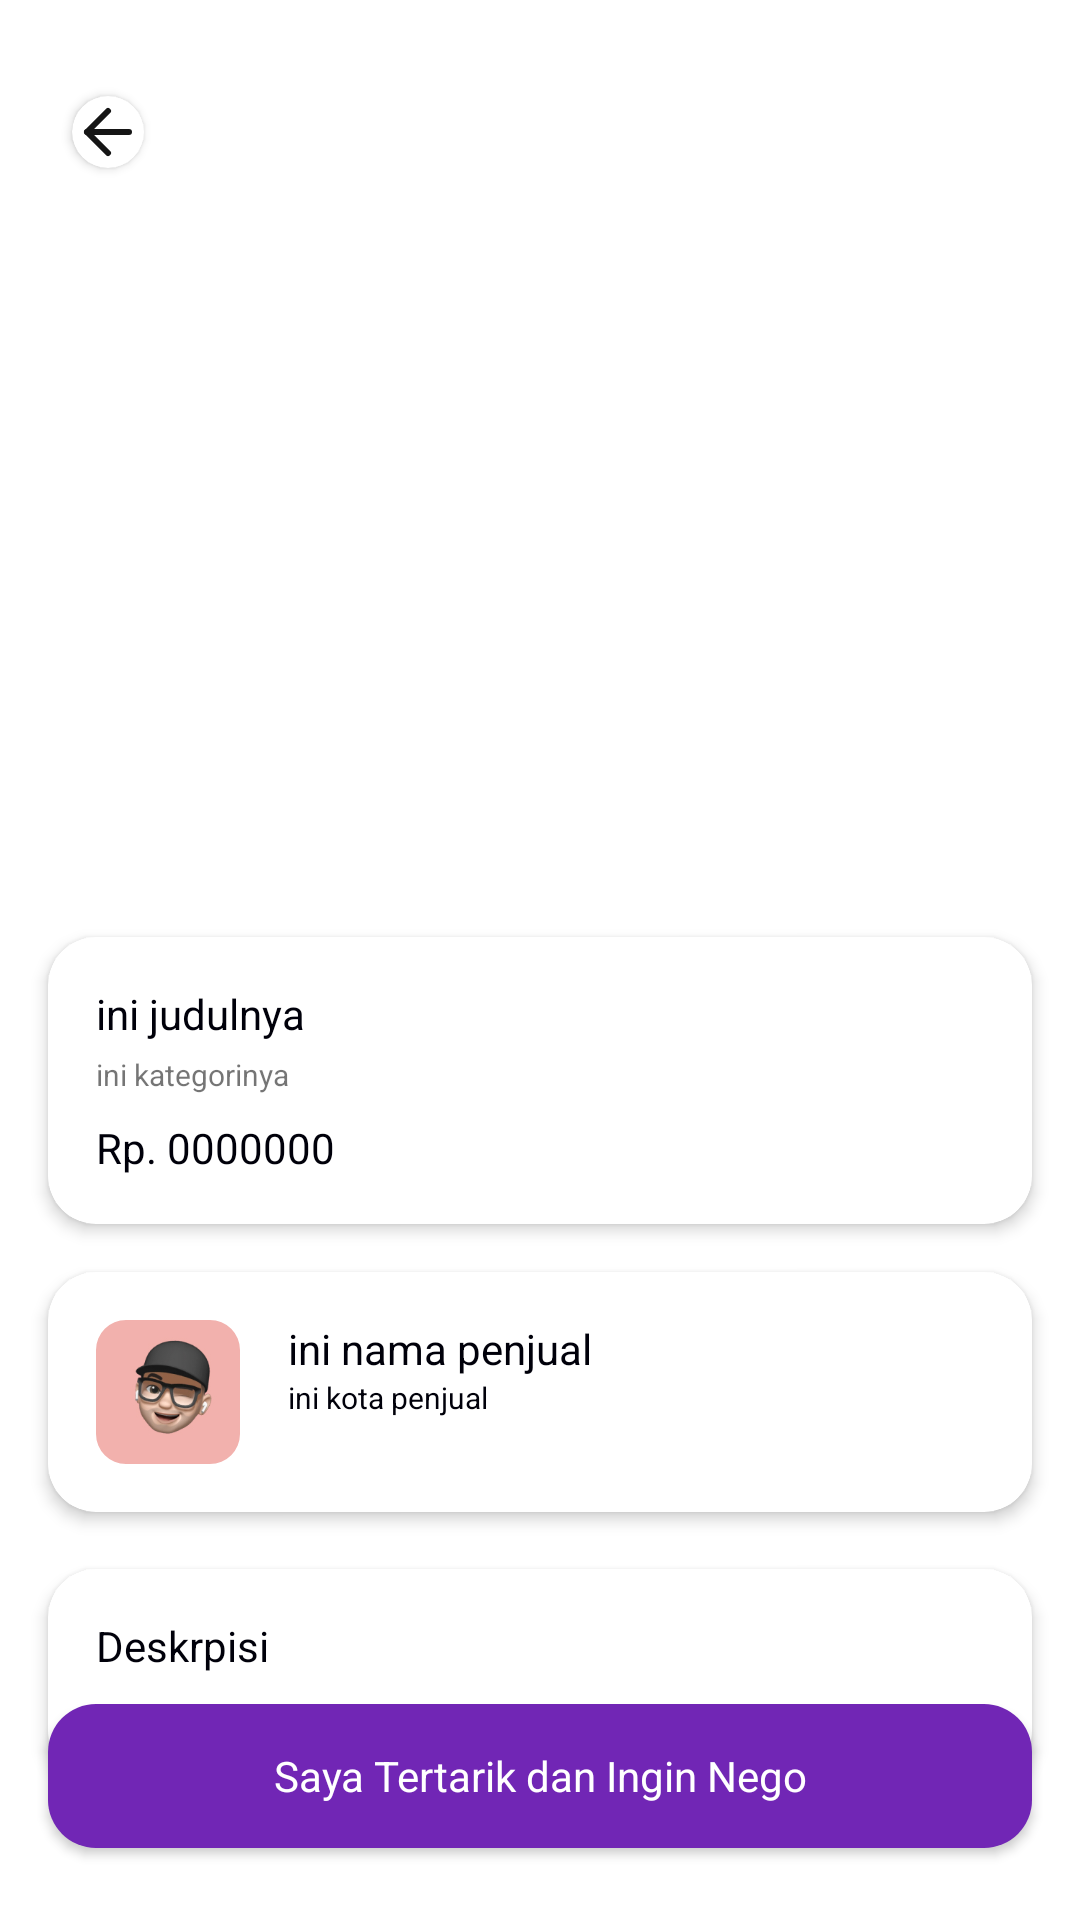

Write the Android layout XML for this screen, with the resource values it uses.
<!-- AndroidManifest.xml: application theme Theme.FinalProjectBinarAcademySecondHandApp -->
<!-- res/layout/fragment_buyer_detail_produk.xml -->
<?xml version="1.0" encoding="utf-8"?>
<androidx.constraintlayout.widget.ConstraintLayout xmlns:android="http://schemas.android.com/apk/res/android"
    xmlns:app="http://schemas.android.com/apk/res-auto"
    xmlns:tools="http://schemas.android.com/tools"
    android:layout_width="match_parent"
    android:layout_height="match_parent"
    android:fitsSystemWindows="true"
    tools:context=".ui.view.fragment.BuyerDetailProduk">


    <ScrollView
        android:layout_width="match_parent"
        android:layout_height="wrap_content"
        android:scrollbars="none"
        app:layout_constraintBottom_toBottomOf="parent"
        app:layout_constraintEnd_toEndOf="parent"
        app:layout_constraintHorizontal_bias="0.0"
        app:layout_constraintStart_toStartOf="parent"
        app:layout_constraintTop_toTopOf="parent"
        app:layout_constraintVertical_bias="0.0">


        <androidx.constraintlayout.widget.ConstraintLayout
            android:layout_width="match_parent"
            android:layout_height="wrap_content">

            <androidx.cardview.widget.CardView
                android:layout_width="wrap_content"
                android:layout_height="wrap_content"
                android:layout_marginStart="24dp"
                android:layout_marginTop="32dp"
                app:cardCornerRadius="20dp"
                app:layout_constraintStart_toStartOf="parent"
                app:layout_constraintTop_toTopOf="parent">

                <ImageView
                    android:id="@+id/btnBackDetail"
                    android:layout_width="match_parent"
                    android:layout_height="match_parent"
                    android:src="@drawable/ic_fi_arrow_left" />
            </androidx.cardview.widget.CardView>

            <ImageView
                android:id="@+id/imageDetailBuyer"
                style="@style/RoundedImageView"
                android:layout_width="match_parent"
                android:layout_height="360dp"
                android:scaleType="centerCrop"
                app:layout_constraintEnd_toEndOf="parent"
                app:layout_constraintStart_toStartOf="parent"
                app:layout_constraintTop_toTopOf="parent"
                tools:src="@tools:sample/avatars" />

            <androidx.cardview.widget.CardView
                android:id="@+id/CardViewDetailProduk"
                style="@style/CardViewDetail"
                android:layout_width="match_parent"
                android:layout_height="wrap_content"
                android:layout_marginHorizontal="16dp"
                android:orientation="vertical"
                android:paddingHorizontal="24dp"
                android:paddingVertical="16dp"
                app:layout_constraintBottom_toBottomOf="@+id/imageDetailBuyer"
                app:layout_constraintEnd_toEndOf="parent"
                app:layout_constraintStart_toStartOf="parent"
                app:layout_constraintTop_toBottomOf="@+id/imageDetailBuyer">

                <LinearLayout
                    android:layout_width="match_parent"
                    android:layout_height="wrap_content"
                    android:orientation="vertical"
                    android:padding="16dp">

                    <TextView
                        android:id="@+id/JudulDetailBuyer"
                        style="@style/TextTitle"
                        android:layout_width="match_parent"
                        android:layout_height="wrap_content"
                        android:text="ini judulnya"
                        android:textSize="14sp" />

                    <TextView
                        android:id="@+id/KategoriDetailBuyer"
                        android:layout_width="match_parent"
                        android:layout_height="wrap_content"
                        android:layout_marginTop="4dp"
                        android:text="ini kategorinya"
                        android:textSize="10sp" />

                    <TextView
                        android:id="@+id/hargaDetailBuyer"
                        style="@style/TextTitle"
                        android:layout_width="match_parent"
                        android:layout_height="wrap_content"
                        android:layout_marginTop="8dp"
                        android:text="Rp. 0000000"
                        android:textSize="14sp" />

                </LinearLayout>

            </androidx.cardview.widget.CardView>

            <androidx.cardview.widget.CardView
                android:id="@+id/CardViewDetailProdukUser"
                style="@style/CardViewDetail"
                android:layout_width="match_parent"
                android:layout_height="80dp"
                android:layout_marginHorizontal="16dp"
                android:layout_marginTop="16dp"
                android:orientation="horizontal"
                app:layout_constraintLeft_toLeftOf="@id/CardViewDetailProduk"
                app:layout_constraintRight_toRightOf="@id/CardViewDetailProduk"
                app:layout_constraintTop_toBottomOf="@id/CardViewDetailProduk">

                <LinearLayout
                    android:layout_width="match_parent"
                    android:layout_height="wrap_content"
                    android:orientation="horizontal"
                    android:padding="16dp">

                    <com.google.android.material.imageview.ShapeableImageView
                        android:id="@+id/imageProfileDetailBuyer"
                        android:layout_width="48dp"
                        android:layout_height="48dp"
                        android:adjustViewBounds="true"
                        app:shapeAppearanceOverlay="@style/RoundedImageViewProfileDetailProduk"
                        app:srcCompat="@drawable/default_avatar" />

                    <LinearLayout

                        android:layout_width="wrap_content"
                        android:layout_height="wrap_content"
                        android:layout_marginStart="16dp"
                        android:orientation="vertical">

                        <TextView
                            android:id="@+id/namaPenjualDetailBuyer"
                            style="@style/TextTitle"
                            android:layout_width="match_parent"
                            android:layout_height="wrap_content"
                            android:text="ini nama penjual" />

                        <TextView
                            android:id="@+id/namaKotaDetailBuyer"
                            style="@style/TextTitle.VerySmallNoBold"
                            android:layout_width="match_parent"
                            android:layout_height="wrap_content"
                            android:text="ini kota penjual" />
                    </LinearLayout>

                </LinearLayout>
            </androidx.cardview.widget.CardView>

            <androidx.cardview.widget.CardView
                android:id="@+id/CardViewDetailProdukDesk"
                style="@style/CardViewDetail"
                android:layout_width="match_parent"
                android:layout_height="wrap_content"
                android:layout_marginHorizontal="16dp"
                android:layout_marginTop="19dp"
                android:orientation="vertical"
                android:paddingHorizontal="24dp"
                android:paddingVertical="16dp"
                app:layout_constraintEnd_toEndOf="parent"
                app:layout_constraintStart_toStartOf="parent"
                app:layout_constraintTop_toBottomOf="@id/CardViewDetailProdukUser">

                <LinearLayout
                    android:layout_width="match_parent"
                    android:layout_height="wrap_content"
                    android:orientation="vertical"
                    android:padding="16dp">

                    <TextView
                        style="@style/TextTitle"
                        android:layout_width="match_parent"
                        android:layout_height="wrap_content"
                        android:text="Deskrpisi" />

                    <TextView
                        android:id="@+id/deskripsiDetailBuyer"
                        android:layout_width="match_parent"
                        android:layout_height="wrap_content"
                        tools:text="@tools:sample/lorem/random" />

                </LinearLayout>

            </androidx.cardview.widget.CardView>

            <RelativeLayout
                android:layout_width="match_parent"
                android:layout_height="100dp"
                app:layout_constraintBottom_toBottomOf="parent"
                app:layout_constraintEnd_toEndOf="parent"
                app:layout_constraintStart_toStartOf="parent"
                app:layout_constraintTop_toBottomOf="@id/CardViewDetailProdukDesk" />
        </androidx.constraintlayout.widget.ConstraintLayout>

    </ScrollView>

    <androidx.appcompat.widget.AppCompatButton
        android:id="@+id/butonNegoDetailProdukBuyer"
        android:layout_width="match_parent"
        android:layout_height="wrap_content"
        android:layout_marginHorizontal="16dp"
        android:layout_marginBottom="24dp"
        android:background="@drawable/rounded_button_primary"
        android:text="Saya Tertarik dan Ingin Nego"
        android:textColor="@color/white"
        android:textAllCaps="false"
        android:visibility="visible"
        app:layout_constraintBottom_toBottomOf="parent"
        app:layout_constraintEnd_toEndOf="parent"
        app:layout_constraintStart_toStartOf="parent" />

    <androidx.appcompat.widget.AppCompatButton

        android:id="@+id/butonMenungguResponPenjual"
        android:layout_width="match_parent"
        android:layout_height="wrap_content"
        android:layout_marginHorizontal="16dp"
        android:layout_marginBottom="24dp"
        android:clickable="false"
        android:background="@drawable/rounded_button_secondary"
        android:text="Menunggu respon penjual"
        android:textAllCaps="false"
        android:visibility="gone"
        app:layout_constraintBottom_toBottomOf="parent"
        app:layout_constraintEnd_toEndOf="parent"
        app:layout_constraintStart_toStartOf="parent" />
</androidx.constraintlayout.widget.ConstraintLayout>
<!-- resources referenced by this layout -->
<resources>
  <color name="white">#FFFFFFFF</color>
  <!-- drawable ic_fi_arrow_left (drawable) -->
  <vector xmlns:android="http://schemas.android.com/apk/res/android"
      android:width="24dp"
      android:height="24dp"
      android:viewportWidth="24"
      android:viewportHeight="24">
    <path
        android:pathData="M19,12H5"
        android:strokeLineJoin="round"
        android:strokeWidth="2"
        android:fillColor="#00000000"
        android:strokeColor="#151515"
        android:strokeLineCap="round"/>
    <path
        android:pathData="M12,19L5,12L12,5"
        android:strokeLineJoin="round"
        android:strokeWidth="2"
        android:fillColor="#00000000"
        android:strokeColor="#151515"
        android:strokeLineCap="round"/>
  </vector>
  <!-- drawable rounded_button_primary (drawable) -->
  <?xml version="1.0" encoding="utf-8"?>
  <selector xmlns:android="http://schemas.android.com/apk/res/android" android:color="@color/primaryDark">
      <item>
          <shape android:shape="rectangle" android:padding="10dp">
              <solid android:color="@color/primary"/> 
              <corners android:radius="16dp"/>
          </shape>
      </item>
  </selector>
  <!-- drawable rounded_button_secondary (drawable) -->
  <?xml version="1.0" encoding="utf-8"?>
  <ripple xmlns:android="http://schemas.android.com/apk/res/android" android:color="@color/abuabuabu">
      <item>
          <shape android:shape="rectangle" android:padding="10dp">
              <solid android:color="@color/white"/> 
              <stroke android:width="1dp" android:color="@color/primary"/>
              <corners android:radius="16dp"/>
          </shape>
      </item>
  </ripple>
  <style name="CardViewDetail" parent="Widget.MaterialComponents.CardView">
          <item name="borderRound">30dp</item>
          <item name="cardElevation">3dp</item>
          <item name="cardCornerRadius">16dp</item>
          <item name="fontFamily">@font/poppins_semibold</item>
  
      </style>
  <style name="RoundedImageView">
          <item name="cornerFamily">rounded</item>
          <item name="cornerSize">10dp</item>
      </style>
  <style name="RoundedImageViewProfileDetailProduk">
          <item name="cornerFamily">rounded</item>
          <item name="cornerSize">10dp</item>
      </style>
  <style name="TextTitle">
          <item name="android:layout_width">wrap_content</item>
          <item name="android:layout_height">wrap_content</item>
          <item name="android:textColor">@color/secondary</item>
  
      </style>
  <style name="TextTitle.VerySmallNoBold">
          <item name="android:textSize">10sp</item>
      </style>
  <style name="Theme.FinalProjectBinarAcademySecondHandApp" parent="Theme.MaterialComponents.Light.NoActionBar">
          
          <item name="colorPrimary">@color/primary</item>
          <item name="colorPrimaryVariant">@color/primary_dark</item>
          <item name="colorOnPrimary">@color/white</item>
          
          <item name="colorSecondary">@color/secondary</item>
          <item name="colorSecondaryVariant">@color/secondary_dark</item>
          <item name="colorOnSecondary">@color/black</item>
          
          <item name="android:statusBarColor" tools:targetApi="l">?attr/colorPrimaryVariant</item>
          <item name="fontFamily">@font/poppins</item>
          
          <item name="bottomSheetDialogTheme">@style/AppBottomSheetDialogTheme</item>
  
      </style>
  <color name="primaryDark">#540B95</color>
  <color name="primary">#7126B5</color>
  <color name="abuabuabu">#B3B4B5</color>
  <color name="secondary">#00000a</color>
  <color name="primary_dark">#00000a</color>
  <color name="secondary_dark">#C50710</color>
  <color name="black">#FF000000</color>
  <style name="AppBottomSheetDialogTheme" parent="Theme.Design.Light.BottomSheetDialog">
          <item name="bottomSheetStyle">@style/AppModalStyle</item>
      </style>
  <style name="AppModalStyle" parent="Widget.Design.BottomSheet.Modal">
          <item name="android:background">@drawable/rounded_bottom_sheet</item>
      </style>
</resources>
